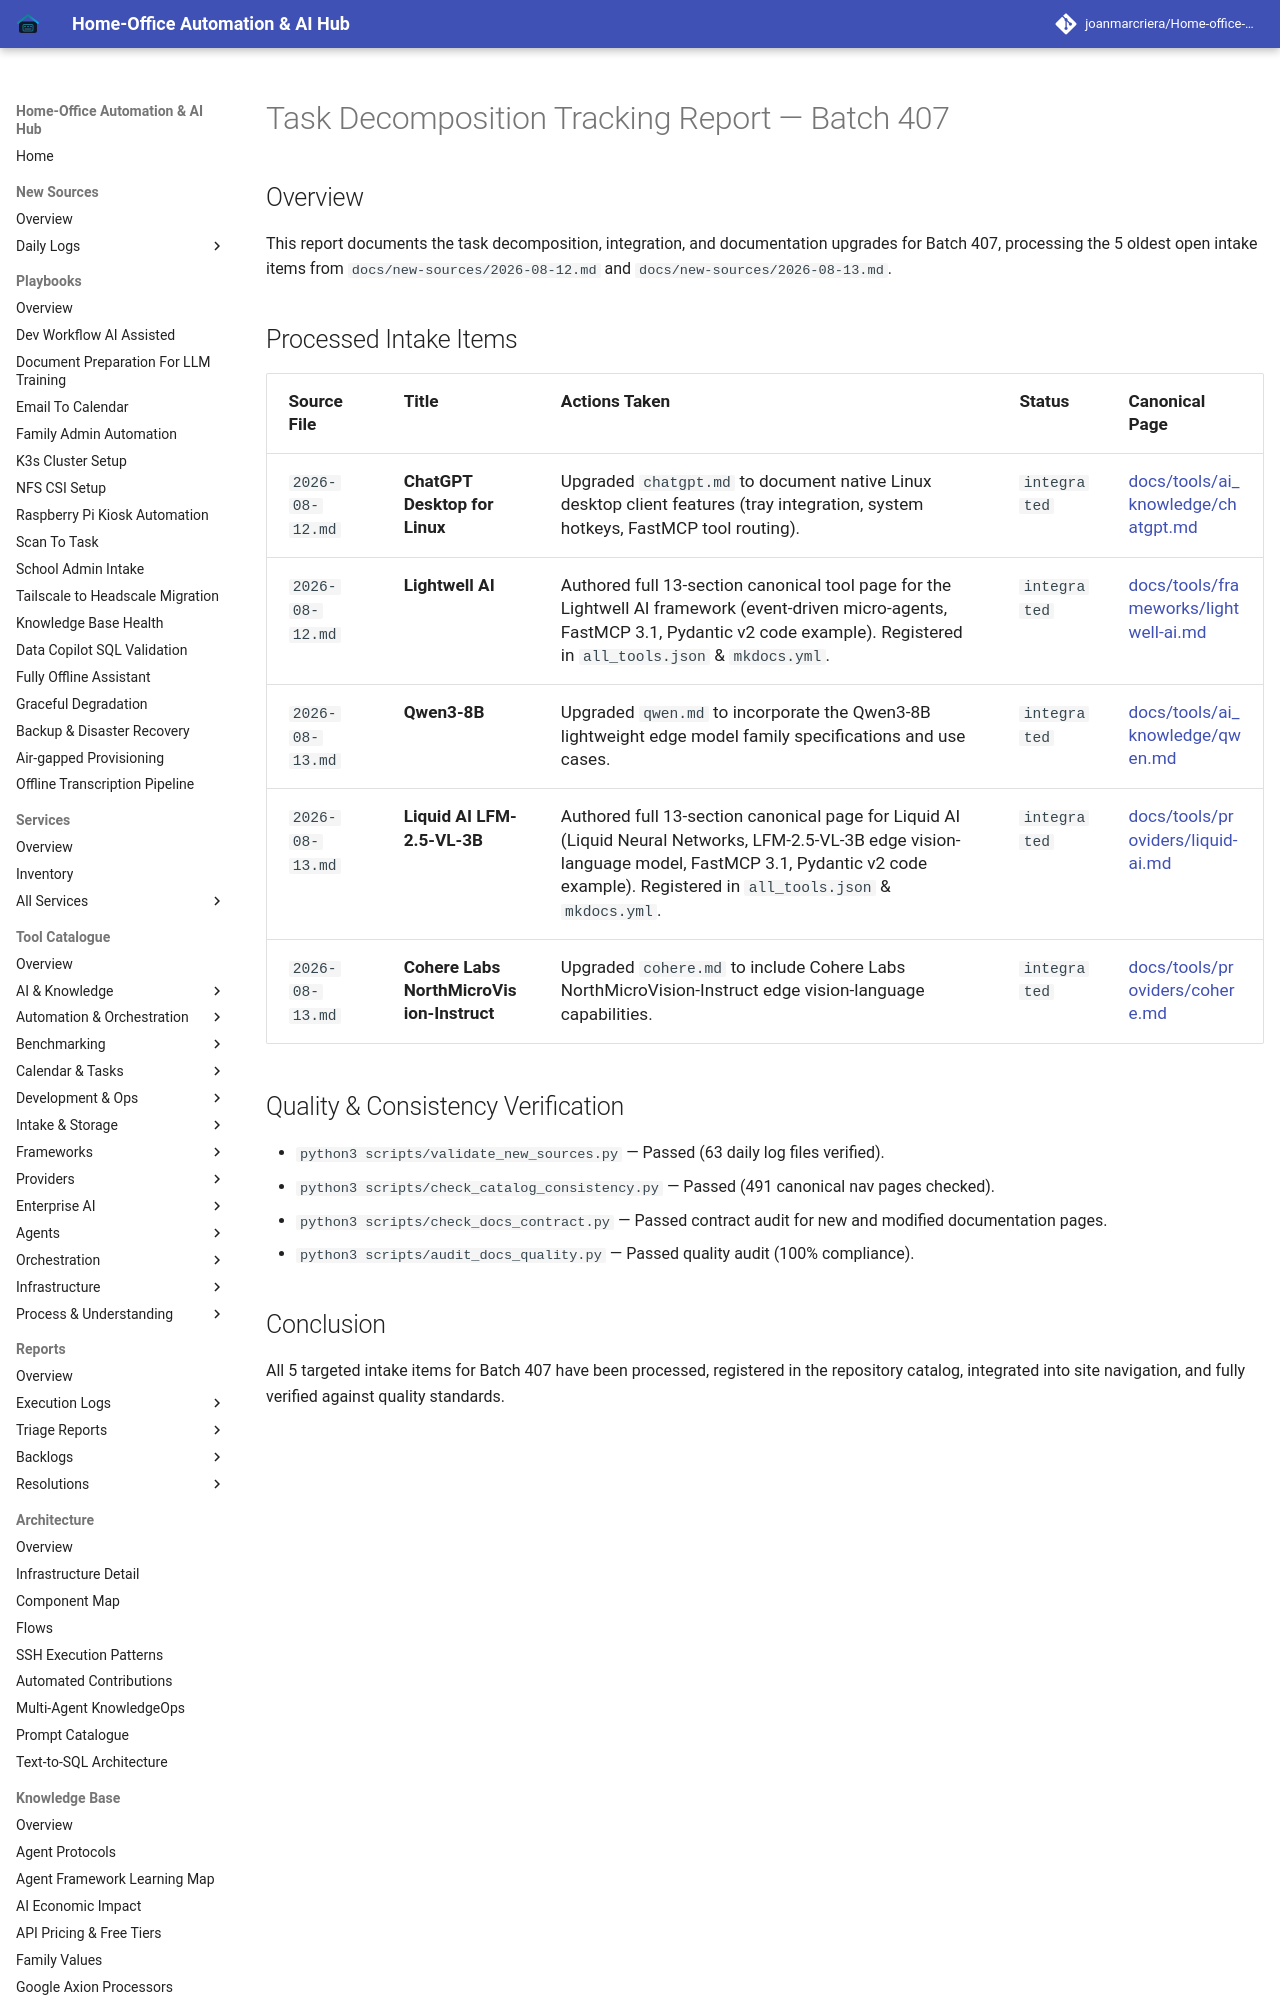

repository: joanmarcriera/Home-office-automations · page: reports/task-decomposition-batch-407/index.html · generator: mkdocs

# Task Decomposition Tracking Report — Batch 407

## Overview
This report documents the task decomposition, integration, and documentation upgrades for Batch 407, processing the 5 oldest open intake items from `docs/new-sources/2026-08-12.md` and `docs/new-sources/2026-08-13.md`.
